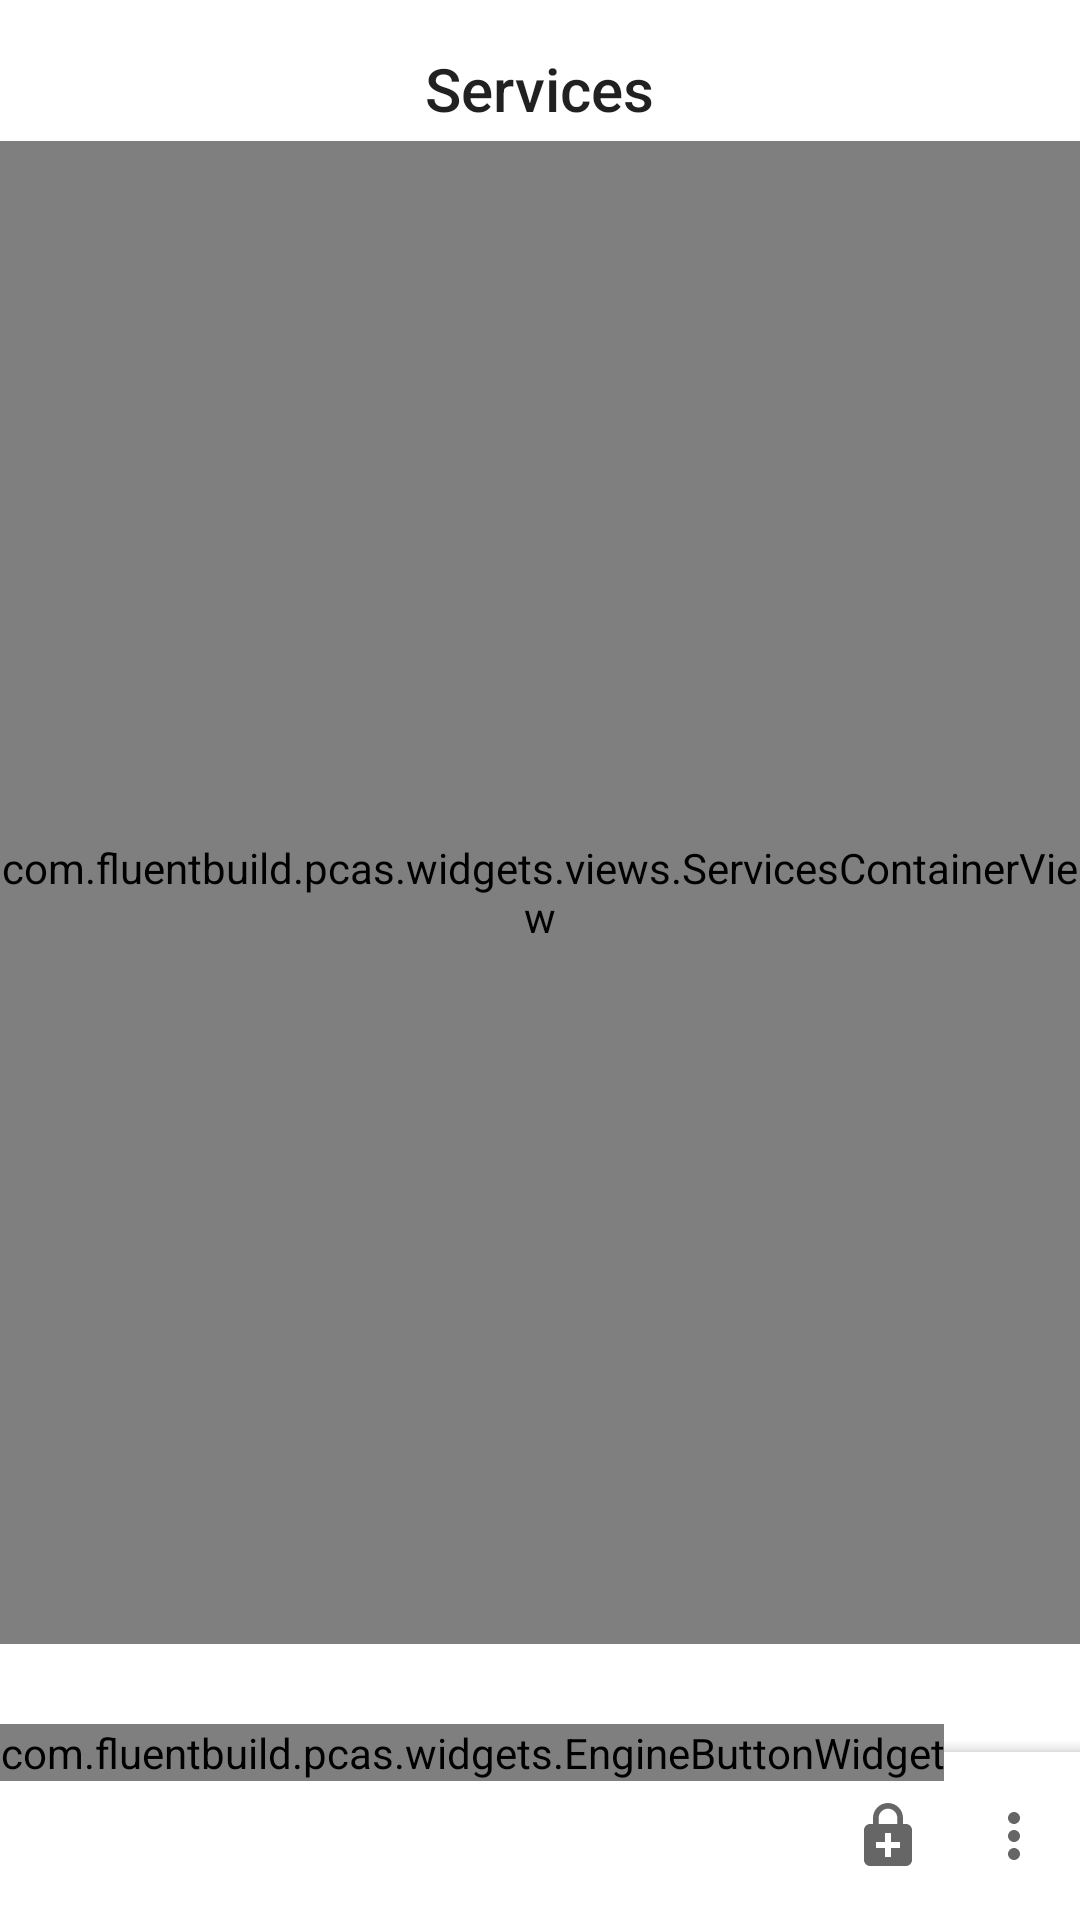

Layout XML and referenced resources for this Android screen:
<!-- AndroidManifest.xml: application theme AppTheme -->
<!-- res/layout/activity_main.xml -->
<?xml version="1.0" encoding="utf-8"?>
<androidx.coordinatorlayout.widget.CoordinatorLayout
    xmlns:android="http://schemas.android.com/apk/res/android"
    xmlns:app="http://schemas.android.com/apk/res-auto"
    xmlns:tools="http://schemas.android.com/tools"
    android:layout_width="match_parent"
    android:layout_height="match_parent"
    tools:context=".MainActivity">

    <LinearLayout
        android:layout_width="match_parent"
        android:layout_height="match_parent"
        android:orientation="vertical"
        android:paddingTop="@dimen/size5"
        android:paddingBottom="@dimen/aboveBottomAppBar"
        android:gravity="center_horizontal">

        <TextView
            android:layout_width="wrap_content"
            android:layout_height="wrap_content"
            android:text="@string/titleServices"
            android:gravity="center_horizontal"
            android:paddingBottom="@dimen/size2"
            android:textAppearance="@style/TextAppearance.AppCompat.Title"
            />

        <com.fluentbuild.pcas.widgets.views.ServicesContainerView
            android:id="@+id/servicesContainerView"
            android:layout_width="match_parent"
            android:layout_height="match_parent"
            />

    </LinearLayout>

    <com.google.android.material.bottomappbar.BottomAppBar
        android:id="@+id/bottomAppBarView"
        android:layout_width="match_parent"
        android:layout_height="wrap_content"
        android:layout_gravity="bottom"
        app:menu="@menu/main_menu"
        />

    <com.fluentbuild.pcas.widgets.EngineButtonWidget
        android:id="@+id/engineButtonWidget"
        android:layout_width="wrap_content"
        android:layout_height="wrap_content"
        app:layout_anchor="@id/bottomAppBarView"
        />

</androidx.coordinatorlayout.widget.CoordinatorLayout>
<!-- resources referenced by this layout -->
<resources>
  <dimen name="aboveBottomAppBar">92dp</dimen>
  <dimen name="size2">4dp</dimen>
  <dimen name="size5">16dp</dimen>
  <string name="titleServices">Services</string>
  <style name="AppTheme" parent="Base.AppTheme" />
  <color name="colorPrimary">#2196F3</color>
  <color name="colorPrimaryVariant">@color/colorPrimary</color>
  <color name="colorSecondary">#448AFF</color>
  <color name="colorSecondaryVariant">@color/colorSecondary</color>
  <color name="colorOnPrimary">#FFFFFF</color>
  <color name="colorOnSecondary">#FFFFFF</color>
  <color name="colorDivider">#1F000000</color>
  <style name="TextAppearance.AppTheme.Headline1" parent="TextAppearance.MaterialComponents.Headline1">
      </style>
  <style name="TextAppearance.AppTheme.Headline2" parent="TextAppearance.MaterialComponents.Headline2">
      </style>
  <style name="TextAppearance.AppTheme.Headline3" parent="TextAppearance.MaterialComponents.Headline3">
      </style>
  <style name="TextAppearance.AppTheme.Headline4" parent="TextAppearance.MaterialComponents.Headline4">
      </style>
  <style name="TextAppearance.AppTheme.Headline5" parent="TextAppearance.MaterialComponents.Headline5">
      </style>
  <style name="TextAppearance.AppTheme.Headline6" parent="TextAppearance.MaterialComponents.Headline6">
      </style>
  <style name="TextAppearance.AppTheme.Subtitle1" parent="TextAppearance.MaterialComponents.Subtitle1">
      </style>
  <style name="TextAppearance.AppTheme.Subtitle2" parent="TextAppearance.MaterialComponents.Subtitle2">
      </style>
  <style name="TextAppearance.AppTheme.Body1" parent="TextAppearance.MaterialComponents.Body1">
      </style>
  <style name="TextAppearance.AppTheme.Body2" parent="TextAppearance.MaterialComponents.Body2">
      </style>
  <style name="TextAppearance.AppTheme.Button" parent="TextAppearance.MaterialComponents.Button">
      </style>
  <style name="TextAppearance.AppTheme.Caption" parent="TextAppearance.MaterialComponents.Caption">
      </style>
  <style name="TextAppearance.AppTheme.Overline" parent="TextAppearance.MaterialComponents.Overline">
      </style>
  <style name="ShapeAppearance.AppTheme.SmallComponent" parent="ShapeAppearance.MaterialComponents.SmallComponent">
      </style>
  <style name="ShapeAppearance.AppTheme.MediumComponent" parent="ShapeAppearance.MaterialComponents.MediumComponent">
      </style>
  <style name="ShapeAppearance.AppTheme.LargeComponent" parent="ShapeAppearance.MaterialComponents.LargeComponent">
      </style>
  <style name="Widget.AppTheme.NavigationView" parent="Widget.MaterialComponents.NavigationView">
          <item name="itemTextAppearance">?textAppearanceBody2</item>
      </style>
  <item name="alphaEmphasisHigh" format="float" type="dimen">0.87</item>
  <item name="alphaEmphasisMedium" format="float" type="dimen">0.6</item>
  <item name="alphaEmphasisDisabled" format="float" type="dimen">0.38</item>
  <style name="Animation.AppTheme.BottomSheet.Modal" parent="Animation.AppCompat.Dialog">
          <item name="android:windowEnterAnimation">@anim/bottom_sheet_slide_in</item>
          <item name="android:windowExitAnimation">@anim/bottom_sheet_slide_out</item>
      </style>
  <style name="Widget.AppTheme.BottomSheet.Modal" parent="Widget.MaterialComponents.BottomSheet.Modal">
          <item name="shapeAppearanceOverlay">?shapeAppearanceLargeComponent</item>
      </style>
</resources>
